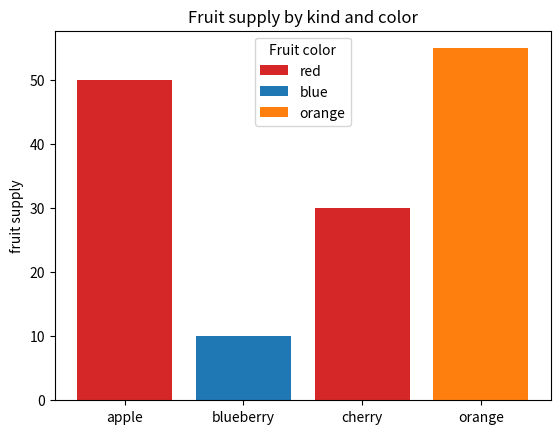
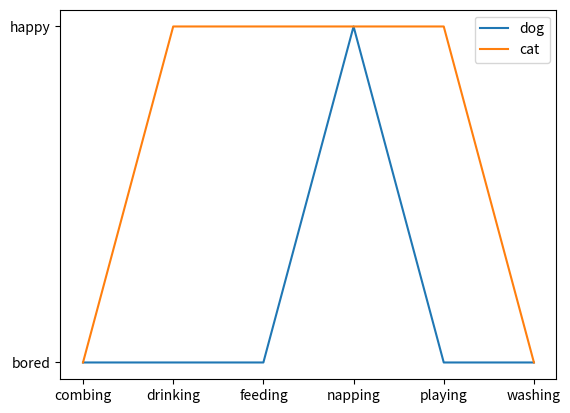

Write Python code to recreate these figures, in order.
import matplotlib.pyplot as plt

fig, ax = plt.subplots()

fruits = ['apple', 'blueberry', 'cherry', 'orange']
counts = [50, 10, 30, 55]
bar_labels = ['red', 'blue', '_red', 'orange']
bar_colors = ['tab:red', 'tab:blue', 'tab:red', 'tab:orange']

ax.bar(fruits, counts, label=bar_labels, color=bar_colors)

ax.set_ylabel('fruit supply')
ax.set_title('Fruit supply by kind and color')
ax.legend(title='Fruit color')

plt.savefig('bars.png', bbox_inches='tight')

cat = ["bored", "happy", "happy", "happy", "happy", "bored"]
dog = ["bored", "bored", "bored", "happy", "bored", "bored"]
activity = ["combing", "drinking", "feeding", "napping", "playing", "washing"]

fig, ax = plt.subplots()
ax.plot(activity, dog, label="dog")
ax.plot(activity, cat, label="cat")
ax.legend()

plt.savefig('lines.png', bbox_inches='tight')